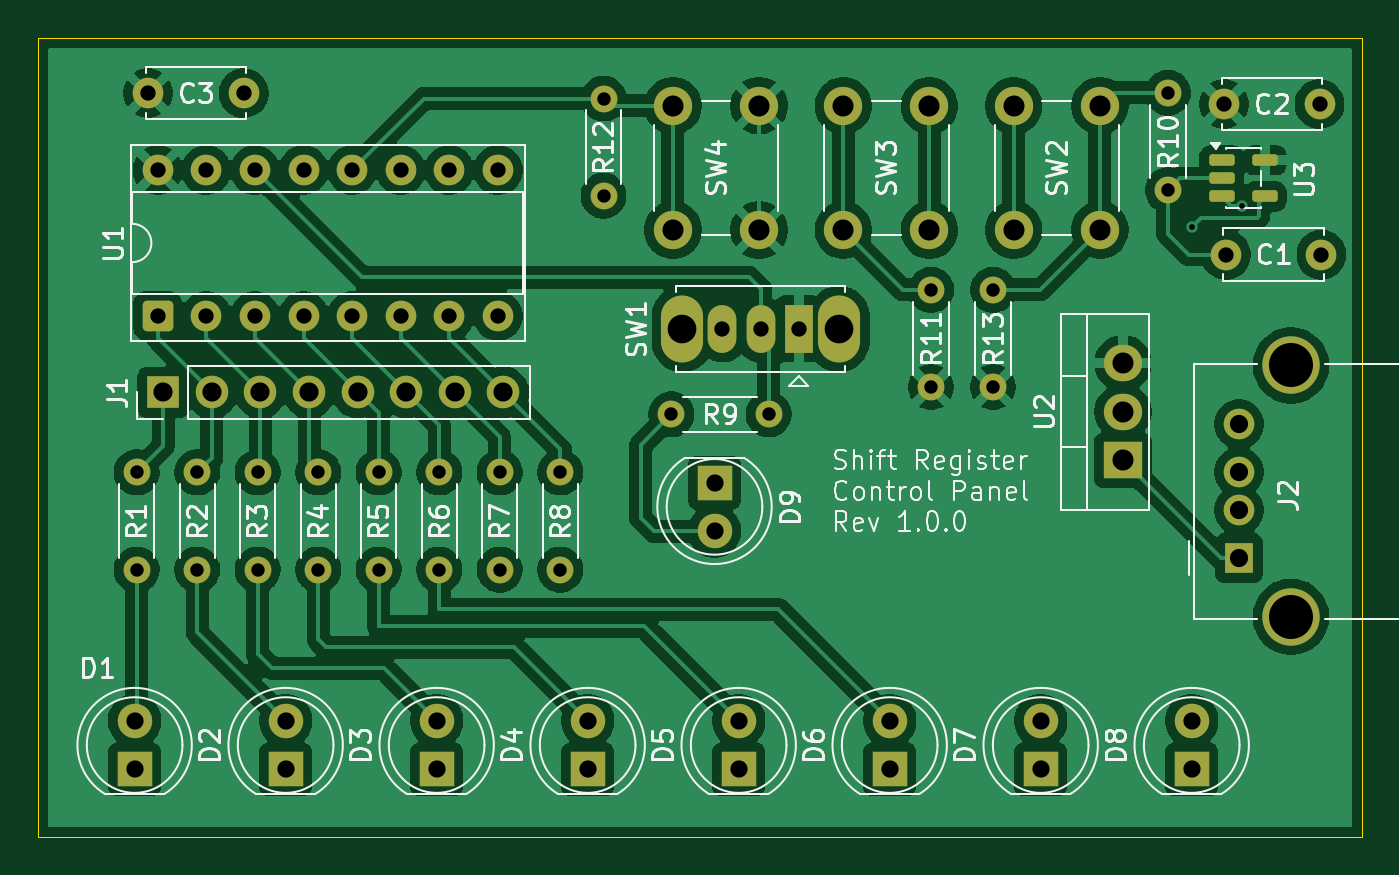
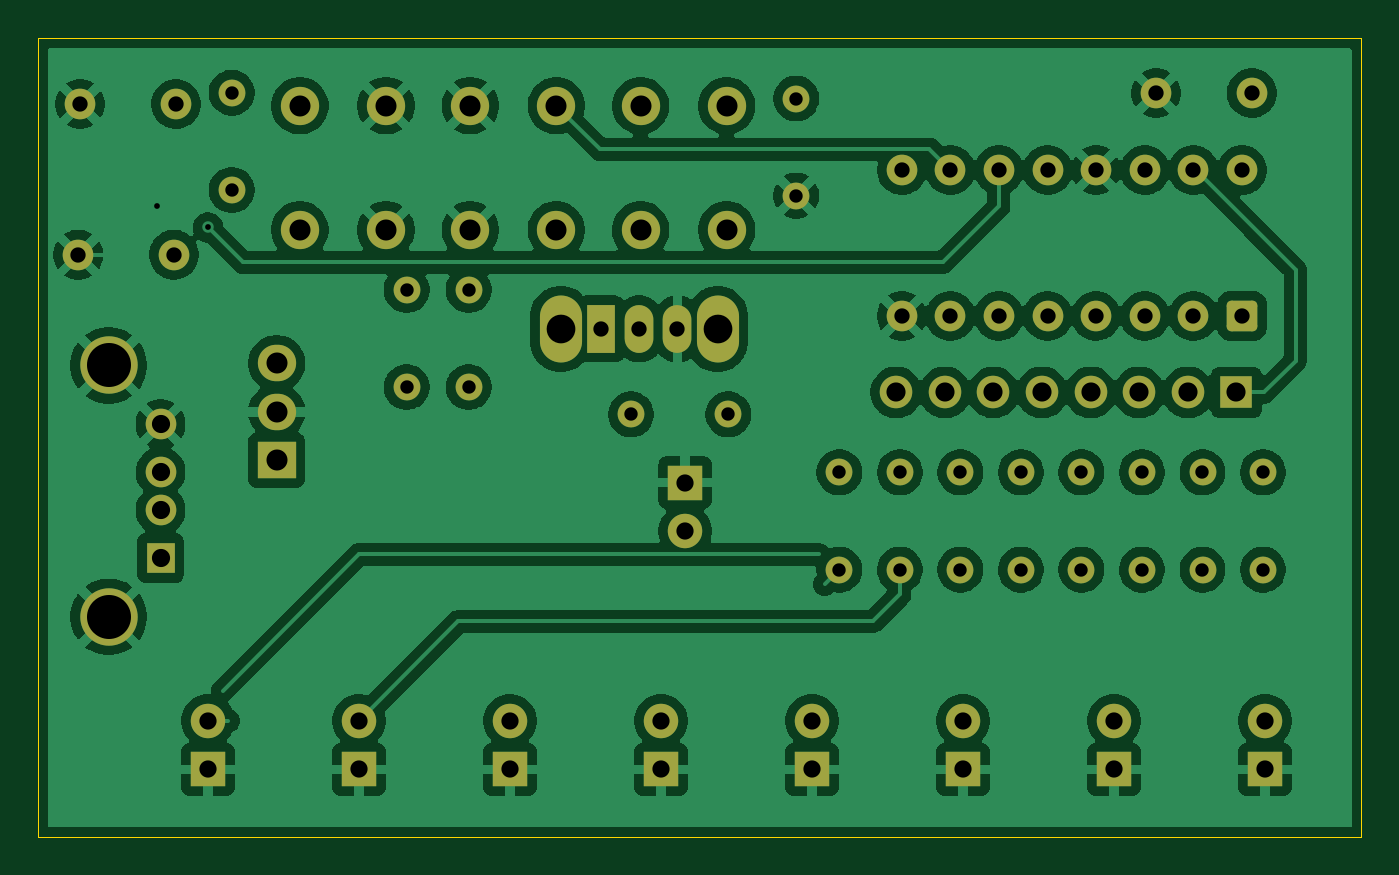
Circuit board: 11 layer files. Board 69.2 x 41.8 mm.
- bottom_copper: shift-register-control-panel-B_Cu.gbr (168732 bytes)
- bottom_mask: shift-register-control-panel-B_Mask.gbr (4780 bytes)
- paste: shift-register-control-panel-B_Paste.gbr (511 bytes)
- bottom_silk: shift-register-control-panel-B_Silkscreen.gbr (512 bytes)
- outline: shift-register-control-panel-Edge_Cuts.gbr (668 bytes)
- top_copper: shift-register-control-panel-F_Cu.gbr (154602 bytes)
- top_mask: shift-register-control-panel-F_Mask.gbr (5032 bytes)
- paste: shift-register-control-panel-F_Paste.gbr (1308 bytes)
- top_silk: shift-register-control-panel-F_Silkscreen.gbr (68172 bytes)
- drill: shift-register-control-panel-NPTH.drl (309 bytes)
- drill: shift-register-control-panel-PTH.drl (2424 bytes)

=== bottom_copper: shift-register-control-panel-B_Cu.gbr (168732 bytes, source omitted) ===
=== bottom_mask: shift-register-control-panel-B_Mask.gbr ===
%TF.GenerationSoftware,KiCad,Pcbnew,9.0.9-9.0.9~ubuntu24.04.1*%
%TF.CreationDate,2026-09-25T19:54:42-04:00*%
%TF.ProjectId,shift-register-control-panel,73686966-742d-4726-9567-69737465722d,rev?*%
%TF.SameCoordinates,Original*%
%TF.FileFunction,Soldermask,Bot*%
%TF.FilePolarity,Negative*%
%FSLAX46Y46*%
G04 Gerber Fmt 4.6, Leading zero omitted, Abs format (unit mm)*
G04 Created by KiCad (PCBNEW 9.0.9-9.0.9~ubuntu24.04.1) date 2026-09-25 19:54:42*
%MOMM*%
%LPD*%
G01*
G04 APERTURE LIST*
G04 Aperture macros list*
%AMRoundRect*
0 Rectangle with rounded corners*
0 $1 Rounding radius*
0 $2 $3 $4 $5 $6 $7 $8 $9 X,Y pos of 4 corners*
0 Add a 4 corners polygon primitive as box body*
4,1,4,$2,$3,$4,$5,$6,$7,$8,$9,$2,$3,0*
0 Add four circle primitives for the rounded corners*
1,1,$1+$1,$2,$3*
1,1,$1+$1,$4,$5*
1,1,$1+$1,$6,$7*
1,1,$1+$1,$8,$9*
0 Add four rect primitives between the rounded corners*
20,1,$1+$1,$2,$3,$4,$5,0*
20,1,$1+$1,$4,$5,$6,$7,0*
20,1,$1+$1,$6,$7,$8,$9,0*
20,1,$1+$1,$8,$9,$2,$3,0*%
G04 Aperture macros list end*
%ADD10C,1.800000*%
%ADD11R,1.800000X1.800000*%
%ADD12R,2.000000X1.905000*%
%ADD13O,2.000000X1.905000*%
%ADD14C,1.400000*%
%ADD15C,1.600000*%
%ADD16RoundRect,0.250000X0.550000X-0.550000X0.550000X0.550000X-0.550000X0.550000X-0.550000X-0.550000X0*%
%ADD17C,1.700000*%
%ADD18R,1.700000X1.700000*%
%ADD19C,2.000000*%
%ADD20C,3.000000*%
%ADD21R,1.500000X1.600000*%
%ADD22O,1.500000X2.500000*%
%ADD23R,1.500000X2.500000*%
%ADD24O,2.200000X3.500000*%
G04 APERTURE END LIST*
D10*
%TO.C,D3*%
X143318366Y-110430000D03*
D11*
X143318366Y-112970000D03*
%TD*%
D12*
%TO.C,U2*%
X179190000Y-96820000D03*
D13*
X179190000Y-94280000D03*
X179190000Y-91740000D03*
%TD*%
D14*
%TO.C,R2*%
X130802857Y-102530000D03*
X130802857Y-97450000D03*
%TD*%
%TO.C,R3*%
X133965714Y-97450000D03*
X133965714Y-102530000D03*
%TD*%
%TO.C,R4*%
X137128571Y-97450000D03*
X137128571Y-102530000D03*
%TD*%
%TO.C,R5*%
X140291429Y-97450000D03*
X140291429Y-102530000D03*
%TD*%
%TO.C,R6*%
X143454286Y-97450000D03*
X143454286Y-102530000D03*
%TD*%
%TO.C,R7*%
X146617143Y-97450000D03*
X146617143Y-102530000D03*
%TD*%
%TO.C,R8*%
X149780000Y-97450000D03*
X149780000Y-102530000D03*
%TD*%
%TO.C,R1*%
X127640000Y-102530000D03*
X127640000Y-97450000D03*
%TD*%
D15*
%TO.C,C3*%
X133230000Y-77630000D03*
X128230000Y-77630000D03*
%TD*%
%TO.C,U1*%
X128740000Y-81650000D03*
X131280000Y-81650000D03*
X133820000Y-81650000D03*
X136360000Y-81650000D03*
X138900000Y-81650000D03*
X141440000Y-81650000D03*
X143980000Y-81650000D03*
X146520000Y-81650000D03*
X146520000Y-89270000D03*
X143980000Y-89270000D03*
X141440000Y-89270000D03*
X138900000Y-89270000D03*
X136360000Y-89270000D03*
X133820000Y-89270000D03*
X131280000Y-89270000D03*
D16*
X128740000Y-89270000D03*
%TD*%
D17*
%TO.C,J1*%
X146810000Y-93270000D03*
X144270000Y-93270000D03*
X141730000Y-93270000D03*
X139190000Y-93270000D03*
X136650000Y-93270000D03*
X134110000Y-93270000D03*
X131570000Y-93270000D03*
D18*
X129030000Y-93270000D03*
%TD*%
D14*
%TO.C,R12*%
X152040000Y-77910000D03*
X152040000Y-82990000D03*
%TD*%
%TO.C,R13*%
X172400000Y-87910000D03*
X172400000Y-92990000D03*
%TD*%
%TO.C,R11*%
X169160000Y-92990000D03*
X169160000Y-87910000D03*
%TD*%
%TO.C,R10*%
X181540000Y-82690000D03*
X181540000Y-77610000D03*
%TD*%
D19*
%TO.C,SW2*%
X177980000Y-78280000D03*
X177980000Y-84780000D03*
X173480000Y-78280000D03*
X173480000Y-84780000D03*
%TD*%
D11*
%TO.C,D8*%
X182780000Y-112970000D03*
D10*
X182780000Y-110430000D03*
%TD*%
D11*
%TO.C,D7*%
X174887673Y-112970000D03*
D10*
X174887673Y-110430000D03*
%TD*%
D11*
%TO.C,D6*%
X166995347Y-112970000D03*
D10*
X166995347Y-110430000D03*
%TD*%
D11*
%TO.C,D5*%
X159103020Y-112970000D03*
D10*
X159103020Y-110430000D03*
%TD*%
D11*
%TO.C,D4*%
X151210693Y-112970000D03*
D10*
X151210693Y-110430000D03*
%TD*%
D11*
%TO.C,D2*%
X135426040Y-112970000D03*
D10*
X135426040Y-110430000D03*
%TD*%
D15*
%TO.C,C2*%
X189460000Y-78200000D03*
X184460000Y-78200000D03*
%TD*%
%TO.C,C1*%
X184560000Y-86070000D03*
X189560000Y-86070000D03*
%TD*%
D10*
%TO.C,D1*%
X127533713Y-110430000D03*
D11*
X127533713Y-112970000D03*
%TD*%
D10*
%TO.C,D9*%
X157840000Y-100520000D03*
D11*
X157840000Y-97980000D03*
%TD*%
D20*
%TO.C,J2*%
X187970000Y-91860000D03*
X187970000Y-105000000D03*
D15*
X185260000Y-94930000D03*
X185260000Y-97430000D03*
X185260000Y-99430000D03*
D21*
X185260000Y-101930000D03*
%TD*%
D14*
%TO.C,R9*%
X155590000Y-94420000D03*
X160670000Y-94420000D03*
%TD*%
D22*
%TO.C,SW1*%
X158250000Y-89952500D03*
X160250000Y-89952500D03*
D23*
X162250000Y-89952500D03*
D24*
X156150000Y-89952500D03*
X164350000Y-89952500D03*
%TD*%
D19*
%TO.C,SW3*%
X164575000Y-84780000D03*
X164575000Y-78280000D03*
X169075000Y-84780000D03*
X169075000Y-78280000D03*
%TD*%
%TO.C,SW4*%
X155670000Y-84780000D03*
X155670000Y-78280000D03*
X160170000Y-84780000D03*
X160170000Y-78280000D03*
%TD*%
M02*

=== paste: shift-register-control-panel-B_Paste.gbr ===
%TF.GenerationSoftware,KiCad,Pcbnew,9.0.9-9.0.9~ubuntu24.04.1*%
%TF.CreationDate,2026-09-25T19:54:40-04:00*%
%TF.ProjectId,shift-register-control-panel,73686966-742d-4726-9567-69737465722d,rev?*%
%TF.SameCoordinates,Original*%
%TF.FileFunction,Paste,Bot*%
%TF.FilePolarity,Positive*%
%FSLAX46Y46*%
G04 Gerber Fmt 4.6, Leading zero omitted, Abs format (unit mm)*
G04 Created by KiCad (PCBNEW 9.0.9-9.0.9~ubuntu24.04.1) date 2026-09-25 19:54:40*
%MOMM*%
%LPD*%
G01*
G04 APERTURE LIST*
G04 APERTURE END LIST*
M02*

=== bottom_silk: shift-register-control-panel-B_Silkscreen.gbr ===
%TF.GenerationSoftware,KiCad,Pcbnew,9.0.9-9.0.9~ubuntu24.04.1*%
%TF.CreationDate,2026-09-25T19:54:41-04:00*%
%TF.ProjectId,shift-register-control-panel,73686966-742d-4726-9567-69737465722d,rev?*%
%TF.SameCoordinates,Original*%
%TF.FileFunction,Legend,Bot*%
%TF.FilePolarity,Positive*%
%FSLAX46Y46*%
G04 Gerber Fmt 4.6, Leading zero omitted, Abs format (unit mm)*
G04 Created by KiCad (PCBNEW 9.0.9-9.0.9~ubuntu24.04.1) date 2026-09-25 19:54:41*
%MOMM*%
%LPD*%
G01*
G04 APERTURE LIST*
G04 APERTURE END LIST*
M02*

=== outline: shift-register-control-panel-Edge_Cuts.gbr ===
%TF.GenerationSoftware,KiCad,Pcbnew,9.0.9-9.0.9~ubuntu24.04.1*%
%TF.CreationDate,2026-09-25T19:54:42-04:00*%
%TF.ProjectId,shift-register-control-panel,73686966-742d-4726-9567-69737465722d,rev?*%
%TF.SameCoordinates,Original*%
%TF.FileFunction,Profile,NP*%
%FSLAX46Y46*%
G04 Gerber Fmt 4.6, Leading zero omitted, Abs format (unit mm)*
G04 Created by KiCad (PCBNEW 9.0.9-9.0.9~ubuntu24.04.1) date 2026-09-25 19:54:42*
%MOMM*%
%LPD*%
G01*
G04 APERTURE LIST*
%TA.AperFunction,Profile*%
%ADD10C,0.050000*%
%TD*%
G04 APERTURE END LIST*
D10*
X122500000Y-74750000D02*
X191660000Y-74750000D01*
X191660000Y-116500000D01*
X122500000Y-116500000D01*
X122500000Y-74750000D01*
M02*

=== top_copper: shift-register-control-panel-F_Cu.gbr (154602 bytes, source omitted) ===
=== top_mask: shift-register-control-panel-F_Mask.gbr ===
%TF.GenerationSoftware,KiCad,Pcbnew,9.0.9-9.0.9~ubuntu24.04.1*%
%TF.CreationDate,2026-09-25T19:54:41-04:00*%
%TF.ProjectId,shift-register-control-panel,73686966-742d-4726-9567-69737465722d,rev?*%
%TF.SameCoordinates,Original*%
%TF.FileFunction,Soldermask,Top*%
%TF.FilePolarity,Negative*%
%FSLAX46Y46*%
G04 Gerber Fmt 4.6, Leading zero omitted, Abs format (unit mm)*
G04 Created by KiCad (PCBNEW 9.0.9-9.0.9~ubuntu24.04.1) date 2026-09-25 19:54:41*
%MOMM*%
%LPD*%
G01*
G04 APERTURE LIST*
G04 Aperture macros list*
%AMRoundRect*
0 Rectangle with rounded corners*
0 $1 Rounding radius*
0 $2 $3 $4 $5 $6 $7 $8 $9 X,Y pos of 4 corners*
0 Add a 4 corners polygon primitive as box body*
4,1,4,$2,$3,$4,$5,$6,$7,$8,$9,$2,$3,0*
0 Add four circle primitives for the rounded corners*
1,1,$1+$1,$2,$3*
1,1,$1+$1,$4,$5*
1,1,$1+$1,$6,$7*
1,1,$1+$1,$8,$9*
0 Add four rect primitives between the rounded corners*
20,1,$1+$1,$2,$3,$4,$5,0*
20,1,$1+$1,$4,$5,$6,$7,0*
20,1,$1+$1,$6,$7,$8,$9,0*
20,1,$1+$1,$8,$9,$2,$3,0*%
G04 Aperture macros list end*
%ADD10C,1.800000*%
%ADD11R,1.800000X1.800000*%
%ADD12R,2.000000X1.905000*%
%ADD13O,2.000000X1.905000*%
%ADD14C,1.400000*%
%ADD15C,1.600000*%
%ADD16RoundRect,0.250000X0.550000X-0.550000X0.550000X0.550000X-0.550000X0.550000X-0.550000X-0.550000X0*%
%ADD17C,1.700000*%
%ADD18R,1.700000X1.700000*%
%ADD19C,2.000000*%
%ADD20RoundRect,0.150000X-0.512500X-0.150000X0.512500X-0.150000X0.512500X0.150000X-0.512500X0.150000X0*%
%ADD21C,3.000000*%
%ADD22R,1.500000X1.600000*%
%ADD23O,1.500000X2.500000*%
%ADD24R,1.500000X2.500000*%
%ADD25O,2.200000X3.500000*%
G04 APERTURE END LIST*
D10*
%TO.C,D3*%
X143318366Y-110430000D03*
D11*
X143318366Y-112970000D03*
%TD*%
D12*
%TO.C,U2*%
X179190000Y-96820000D03*
D13*
X179190000Y-94280000D03*
X179190000Y-91740000D03*
%TD*%
D14*
%TO.C,R2*%
X130802857Y-102530000D03*
X130802857Y-97450000D03*
%TD*%
%TO.C,R3*%
X133965714Y-97450000D03*
X133965714Y-102530000D03*
%TD*%
%TO.C,R4*%
X137128571Y-97450000D03*
X137128571Y-102530000D03*
%TD*%
%TO.C,R5*%
X140291429Y-97450000D03*
X140291429Y-102530000D03*
%TD*%
%TO.C,R6*%
X143454286Y-97450000D03*
X143454286Y-102530000D03*
%TD*%
%TO.C,R7*%
X146617143Y-97450000D03*
X146617143Y-102530000D03*
%TD*%
%TO.C,R8*%
X149780000Y-97450000D03*
X149780000Y-102530000D03*
%TD*%
%TO.C,R1*%
X127640000Y-102530000D03*
X127640000Y-97450000D03*
%TD*%
D15*
%TO.C,C3*%
X133230000Y-77630000D03*
X128230000Y-77630000D03*
%TD*%
%TO.C,U1*%
X128740000Y-81650000D03*
X131280000Y-81650000D03*
X133820000Y-81650000D03*
X136360000Y-81650000D03*
X138900000Y-81650000D03*
X141440000Y-81650000D03*
X143980000Y-81650000D03*
X146520000Y-81650000D03*
X146520000Y-89270000D03*
X143980000Y-89270000D03*
X141440000Y-89270000D03*
X138900000Y-89270000D03*
X136360000Y-89270000D03*
X133820000Y-89270000D03*
X131280000Y-89270000D03*
D16*
X128740000Y-89270000D03*
%TD*%
D17*
%TO.C,J1*%
X146810000Y-93270000D03*
X144270000Y-93270000D03*
X141730000Y-93270000D03*
X139190000Y-93270000D03*
X136650000Y-93270000D03*
X134110000Y-93270000D03*
X131570000Y-93270000D03*
D18*
X129030000Y-93270000D03*
%TD*%
D14*
%TO.C,R12*%
X152040000Y-77910000D03*
X152040000Y-82990000D03*
%TD*%
%TO.C,R13*%
X172400000Y-87910000D03*
X172400000Y-92990000D03*
%TD*%
%TO.C,R11*%
X169160000Y-92990000D03*
X169160000Y-87910000D03*
%TD*%
%TO.C,R10*%
X181540000Y-82690000D03*
X181540000Y-77610000D03*
%TD*%
D19*
%TO.C,SW2*%
X177980000Y-78280000D03*
X177980000Y-84780000D03*
X173480000Y-78280000D03*
X173480000Y-84780000D03*
%TD*%
D20*
%TO.C,U3*%
X184342500Y-81130000D03*
X184342500Y-82080000D03*
X184342500Y-83030000D03*
X186617500Y-83030000D03*
X186617500Y-81130000D03*
%TD*%
D11*
%TO.C,D8*%
X182780000Y-112970000D03*
D10*
X182780000Y-110430000D03*
%TD*%
D11*
%TO.C,D7*%
X174887673Y-112970000D03*
D10*
X174887673Y-110430000D03*
%TD*%
D11*
%TO.C,D6*%
X166995347Y-112970000D03*
D10*
X166995347Y-110430000D03*
%TD*%
D11*
%TO.C,D5*%
X159103020Y-112970000D03*
D10*
X159103020Y-110430000D03*
%TD*%
D11*
%TO.C,D4*%
X151210693Y-112970000D03*
D10*
X151210693Y-110430000D03*
%TD*%
D11*
%TO.C,D2*%
X135426040Y-112970000D03*
D10*
X135426040Y-110430000D03*
%TD*%
D15*
%TO.C,C2*%
X189460000Y-78200000D03*
X184460000Y-78200000D03*
%TD*%
%TO.C,C1*%
X184560000Y-86070000D03*
X189560000Y-86070000D03*
%TD*%
D10*
%TO.C,D1*%
X127533713Y-110430000D03*
D11*
X127533713Y-112970000D03*
%TD*%
D10*
%TO.C,D9*%
X157840000Y-100520000D03*
D11*
X157840000Y-97980000D03*
%TD*%
D21*
%TO.C,J2*%
X187970000Y-91860000D03*
X187970000Y-105000000D03*
D15*
X185260000Y-94930000D03*
X185260000Y-97430000D03*
X185260000Y-99430000D03*
D22*
X185260000Y-101930000D03*
%TD*%
D14*
%TO.C,R9*%
X155590000Y-94420000D03*
X160670000Y-94420000D03*
%TD*%
D23*
%TO.C,SW1*%
X158250000Y-89952500D03*
X160250000Y-89952500D03*
D24*
X162250000Y-89952500D03*
D25*
X156150000Y-89952500D03*
X164350000Y-89952500D03*
%TD*%
D19*
%TO.C,SW3*%
X164575000Y-84780000D03*
X164575000Y-78280000D03*
X169075000Y-84780000D03*
X169075000Y-78280000D03*
%TD*%
%TO.C,SW4*%
X155670000Y-84780000D03*
X155670000Y-78280000D03*
X160170000Y-84780000D03*
X160170000Y-78280000D03*
%TD*%
M02*

=== paste: shift-register-control-panel-F_Paste.gbr (1308 bytes, source withheld) ===
=== top_silk: shift-register-control-panel-F_Silkscreen.gbr (68172 bytes, source omitted) ===
=== drill: shift-register-control-panel-NPTH.drl ===
M48
; DRILL file {KiCad 9.0.9-9.0.9~ubuntu24.04.1} date 2026-09-25T19:54:48-0400
; FORMAT={-:-/ absolute / metric / decimal}
; #@! TF.CreationDate,2026-09-25T19:54:48-04:00
; #@! TF.GenerationSoftware,Kicad,Pcbnew,9.0.9-9.0.9~ubuntu24.04.1
; #@! TF.FileFunction,NonPlated,1,2,NPTH
FMAT,2
METRIC
%
G90
G05
M30

=== drill: shift-register-control-panel-PTH.drl ===
M48
; DRILL file {KiCad 9.0.9-9.0.9~ubuntu24.04.1} date 2026-09-25T19:54:48-0400
; FORMAT={-:-/ absolute / metric / decimal}
; #@! TF.CreationDate,2026-09-25T19:54:48-04:00
; #@! TF.GenerationSoftware,Kicad,Pcbnew,9.0.9-9.0.9~ubuntu24.04.1
; #@! TF.FileFunction,Plated,1,2,PTH
FMAT,2
METRIC
; #@! TA.AperFunction,Plated,PTH,ViaDrill
T1C0.300
; #@! TA.AperFunction,Plated,PTH,ComponentDrill
T2C0.700
; #@! TA.AperFunction,Plated,PTH,ComponentDrill
T3C0.800
; #@! TA.AperFunction,Plated,PTH,ComponentDrill
T4C0.900
; #@! TA.AperFunction,Plated,PTH,ComponentDrill
T5C0.950
; #@! TA.AperFunction,Plated,PTH,ComponentDrill
T6C1.000
; #@! TA.AperFunction,Plated,PTH,ComponentDrill
T7C1.100
; #@! TA.AperFunction,Plated,PTH,ComponentDrill
T8C1.500
; #@! TA.AperFunction,Plated,PTH,ComponentDrill
T9C2.300
%
G90
G05
T1
X182.78Y-84.65
X185.42Y-83.54
T2
X127.64Y-97.45
X127.64Y-102.53
X130.803Y-97.45
X130.803Y-102.53
X133.966Y-97.45
X133.966Y-102.53
X137.129Y-97.45
X137.129Y-102.53
X140.291Y-97.45
X140.291Y-102.53
X143.454Y-97.45
X143.454Y-102.53
X146.617Y-97.45
X146.617Y-102.53
X149.78Y-97.45
X149.78Y-102.53
X152.04Y-77.91
X152.04Y-82.99
X155.59Y-94.42
X160.67Y-94.42
X169.16Y-87.91
X169.16Y-92.99
X172.4Y-87.91
X172.4Y-92.99
X181.54Y-77.61
X181.54Y-82.69
T3
X128.23Y-77.63
X128.74Y-81.65
X128.74Y-89.27
X131.28Y-81.65
X131.28Y-89.27
X133.23Y-77.63
X133.82Y-81.65
X133.82Y-89.27
X136.36Y-81.65
X136.36Y-89.27
X138.9Y-81.65
X138.9Y-89.27
X141.44Y-81.65
X141.44Y-89.27
X143.98Y-81.65
X143.98Y-89.27
X146.52Y-81.65
X146.52Y-89.27
X158.25Y-89.953
X160.25Y-89.953
X162.25Y-89.953
X184.46Y-78.2
X184.56Y-86.07
X189.46Y-78.2
X189.56Y-86.07
T4
X127.534Y-110.43
X127.534Y-112.97
X135.426Y-110.43
X135.426Y-112.97
X143.318Y-110.43
X143.318Y-112.97
X151.211Y-110.43
X151.211Y-112.97
X157.84Y-97.98
X157.84Y-100.52
X159.103Y-110.43
X159.103Y-112.97
X166.995Y-110.43
X166.995Y-112.97
X174.888Y-110.43
X174.888Y-112.97
X182.78Y-110.43
X182.78Y-112.97
T5
X185.26Y-94.93
X185.26Y-97.43
X185.26Y-99.43
X185.26Y-101.93
T6
X129.03Y-93.27
X131.57Y-93.27
X134.11Y-93.27
X136.65Y-93.27
X139.19Y-93.27
X141.73Y-93.27
X144.27Y-93.27
X146.81Y-93.27
T7
X155.67Y-78.28
X155.67Y-84.78
X160.17Y-78.28
X160.17Y-84.78
X164.575Y-78.28
X164.575Y-84.78
X169.075Y-78.28
X169.075Y-84.78
X173.48Y-78.28
X173.48Y-84.78
X177.98Y-78.28
X177.98Y-84.78
X179.19Y-91.74
X179.19Y-94.28
X179.19Y-96.82
T8
X156.15Y-89.953
X164.35Y-89.953
T9
X187.97Y-91.86
X187.97Y-105.0
M30
